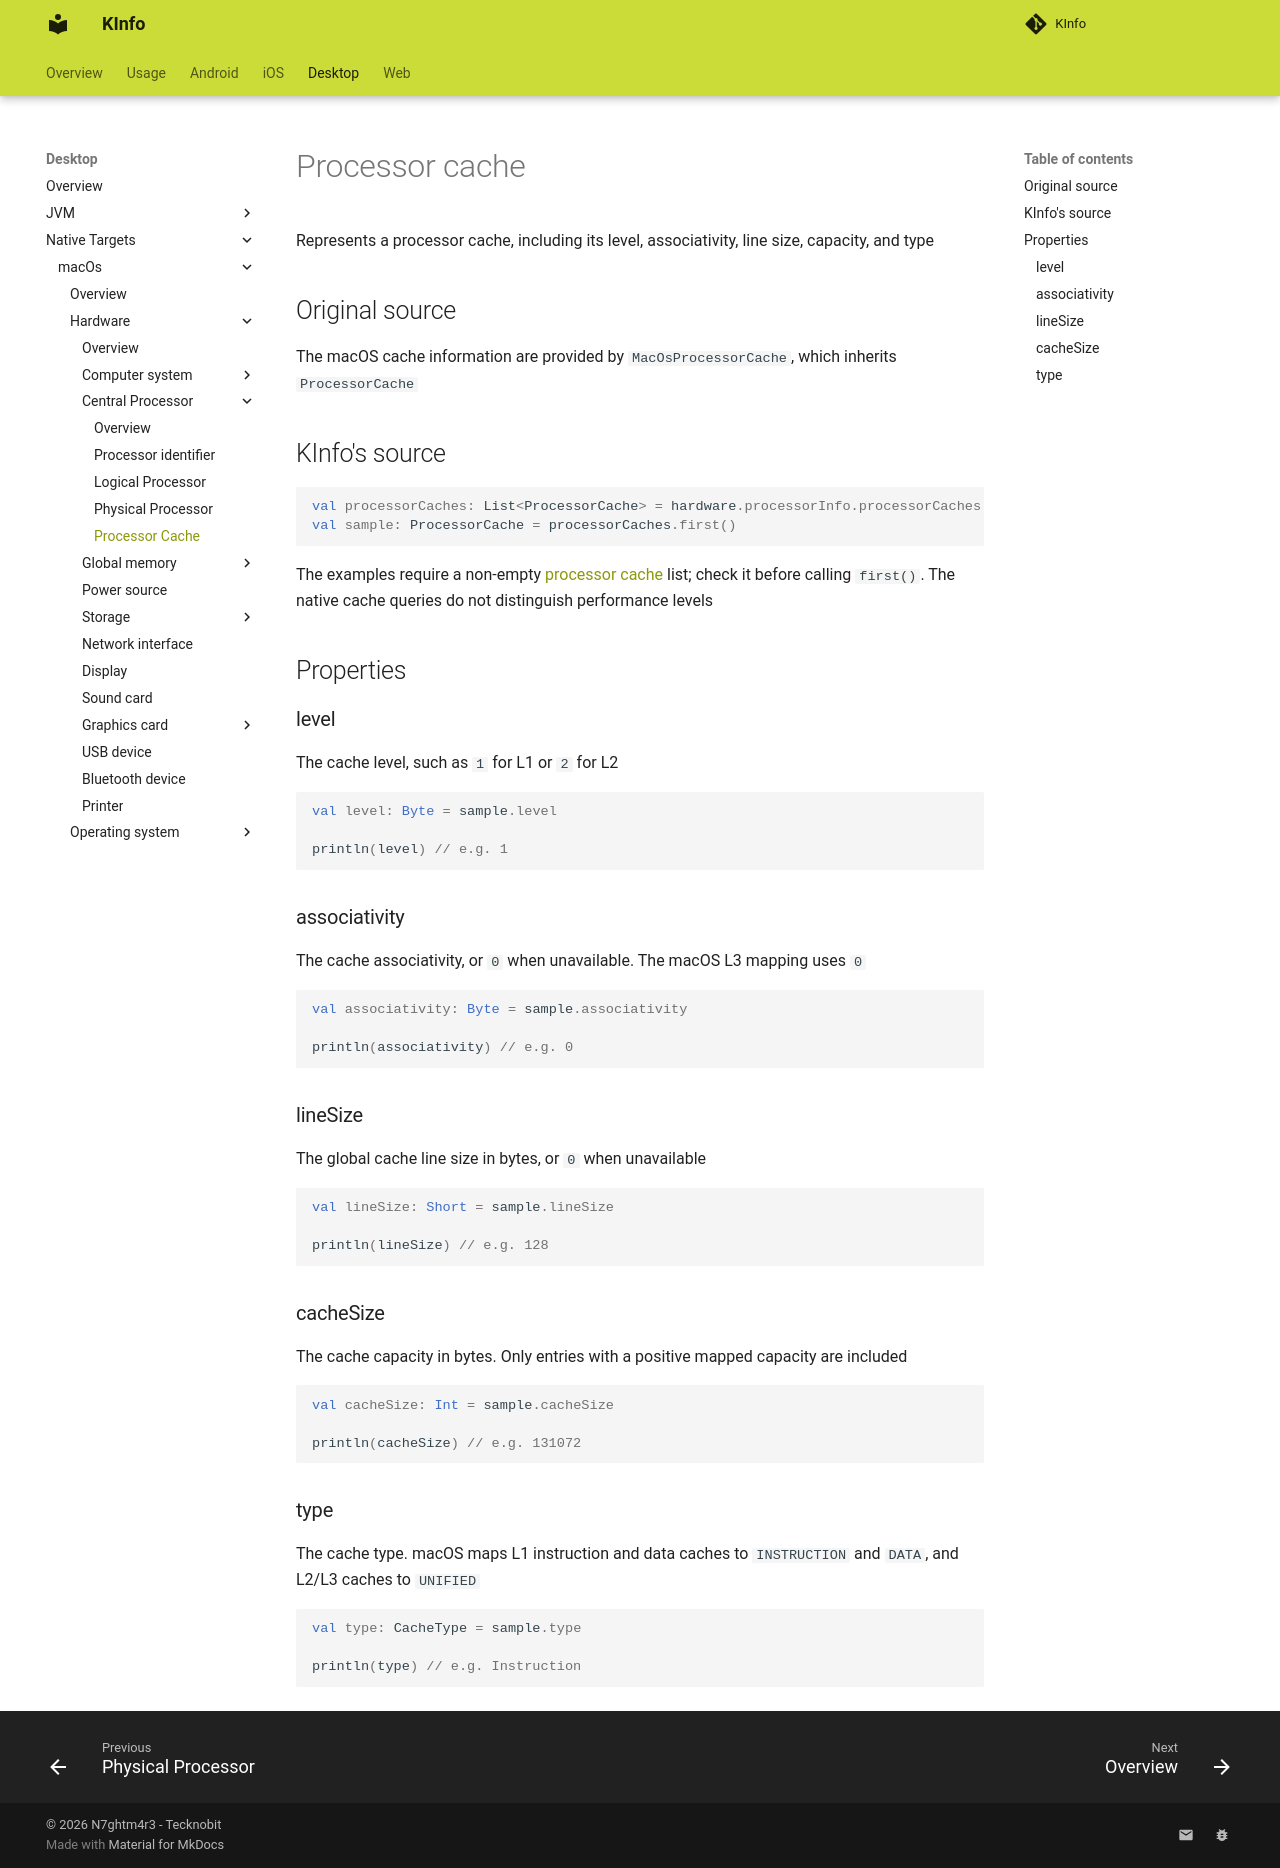

repository: N7ghtm4r3/KInfo · page: desktop/macos/hardware/centralprocessor/processor_cache/index.html · generator: mkdocs

# Processor cache

Represents a processor cache, including its level, associativity, line size, capacity, and type

## Original source

The macOS cache information are provided by `MacOsProcessorCache`, which inherits `ProcessorCache`

## KInfo's source

```kotlin
val processorCaches: List<ProcessorCache> = hardware.processorInfo.processorCaches
val sample: ProcessorCache = processorCaches.first()
```

The examples require a non-empty [processor cache](central_processor.md#processorcaches) list; check it before calling `first()`.
The native cache queries do not distinguish performance levels

## Properties

### level

The cache level, such as `1` for L1 or `2` for L2

```kotlin
val level: Byte = sample.level

println(level) // e.g. 1
```

### associativity

The cache associativity, or `0` when unavailable. The macOS L3 mapping uses `0`

```kotlin
val associativity: Byte = sample.associativity

println(associativity) // e.g. 0
```

### lineSize

The global cache line size in bytes, or `0` when unavailable

```kotlin
val lineSize: Short = sample.lineSize

println(lineSize) // e.g. 128
```

### cacheSize

The cache capacity in bytes. Only entries with a positive mapped capacity are included

```kotlin
val cacheSize: Int = sample.cacheSize

println(cacheSize) // e.g. 131072
```

### type

The cache type. macOS maps L1 instruction and data caches to `INSTRUCTION` and `DATA`, and L2/L3 caches to `UNIFIED`

```kotlin
val type: CacheType = sample.type

println(type) // e.g. Instruction
```
